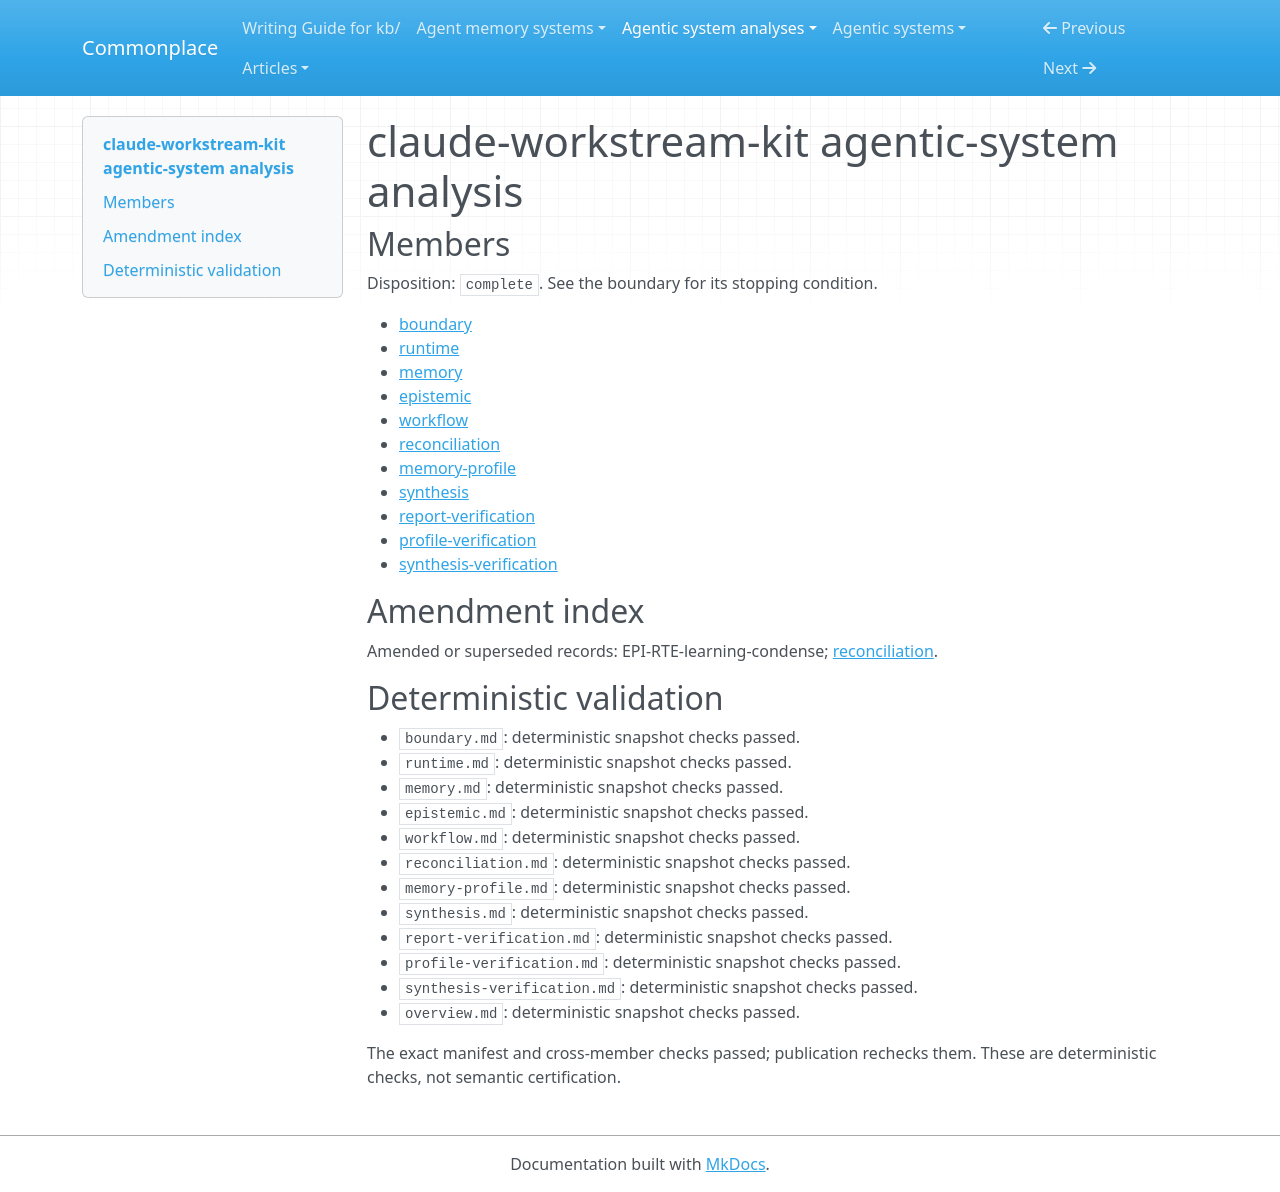

repository: zby/commonplace · page: agentic-system-analyses/retained/christophera--claude-workstream-kit/overview/index.html · generator: mkdocs

---
type: agentic-system-analyses/types/agentic-system-analysis-overview.md
description: Claude Workstream Kit preserves work in Git-backed files, reloads pointers
  and prescribes evidence checks; model compliance and improvement remain unobserved.
run-id: AAS-2026-10-15-claude-workstream-kit-103204afa1ab-01
result-disposition: complete
target-class: memory/knowledge/context-engineering system
boundary-kind: whole-system
reviewed-boundary: 15705c38a4fffb206b868b3e6bc5ffb4fd8b9d64
analysis-cutoff: '2026-10-15'
evidence-tier: code-grounded
system: claude-workstream-kit
run-date: '2026-10-15'
inputs-commit: 26c5bf9df8ca39166fd6bdc39476689dad437cb5
---

# claude-workstream-kit agentic-system analysis

## Members

Disposition: `complete`. See the boundary for its stopping condition.

- [boundary](./boundary.md)
- [runtime](./runtime.md)
- [memory](./memory.md)
- [epistemic](./epistemic.md)
- [workflow](./workflow.md)
- [reconciliation](./reconciliation.md)
- [memory-profile](./memory-profile.md)
- [synthesis](./synthesis.md)
- [report-verification](./report-verification.md)
- [profile-verification](./profile-verification.md)
- [synthesis-verification](./synthesis-verification.md)

## Amendment index

Amended or superseded records: EPI-RTE-learning-condense; [reconciliation](reconciliation.md).

## Deterministic validation

- `boundary.md`: deterministic snapshot checks passed.
- `runtime.md`: deterministic snapshot checks passed.
- `memory.md`: deterministic snapshot checks passed.
- `epistemic.md`: deterministic snapshot checks passed.
- `workflow.md`: deterministic snapshot checks passed.
- `reconciliation.md`: deterministic snapshot checks passed.
- `memory-profile.md`: deterministic snapshot checks passed.
- `synthesis.md`: deterministic snapshot checks passed.
- `report-verification.md`: deterministic snapshot checks passed.
- `profile-verification.md`: deterministic snapshot checks passed.
- `synthesis-verification.md`: deterministic snapshot checks passed.
- `overview.md`: deterministic snapshot checks passed.

The exact manifest and cross-member checks passed; publication rechecks them. These are deterministic checks, not semantic certification.
